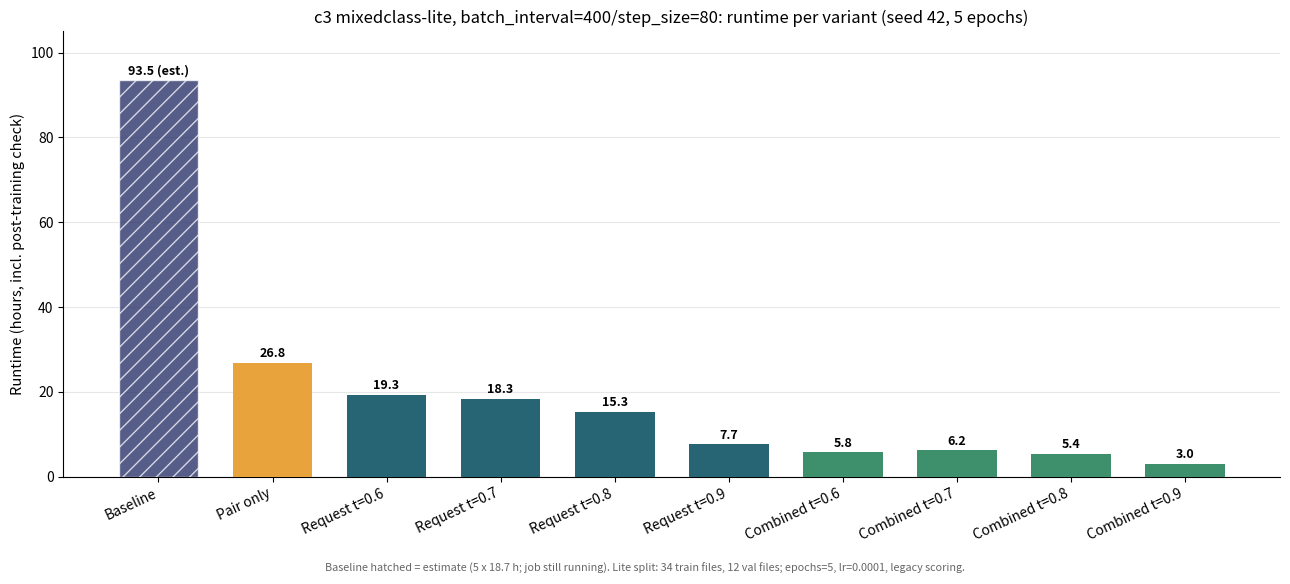

Here is the Python script that generated this plot: (Note: this script raises an exception after producing the figure.)
"""
2026-10-19: c3 MIXEDCLASS-LITE, batch_interval=400/step_size=80 - RUNTIME (bar chart) and service rate vs. runtime (trade-off),
seed 42, epochs 5, learning_rate 0.0001, lite split (34 train / 12 val files). Prepared while runs are still in progress:
rerun after editing the DATA table below.
Runtime = sacct Elapsed (hours, incl. the post-training check over the training files), jobs 5670939-5670948 (2026-10-19):
  pair-only 1-02:50:31, Request-only t=0.6 19:16:09 / t=0.7 18:20:32, Combined t=0.6 05:47:03 / t=0.7 06:10:35 / t=0.8 05:22:54 /
  t=0.9 03:00:27.  Request-only t=0.8 15:19:39, t=0.9 07:40:53 (COMPLETED, sacct 2026-10-19).  Baseline: ESTIMATE ~93 h = 5 x 18.7 h (epoch 1 measured, job 5670939 still running) - hatched bar,
  replace with the sacct Elapsed once finished (set BASELINE_FINAL = True).
Best val service rate (%): from the "Best val service rate" log lines (pasted into the chat on 2026-10-19); baseline: epoch 1 only
(76.24 %), not used in the trade-off panel until final.
Run: ./venv/bin/python3 scripts/analysis/make_c3_mixedclass_lite_runtime_chart.py
"""
from pathlib import Path

import matplotlib.pyplot as plt
import matplotlib.ticker as mticker

OUT_DIR = Path("figures_export/Request Pruner SIL/Cardinality 3")
BASELINE_FINAL = False
BASELINE_RUNTIME_H = 93.5      # estimate until the job finishes
BASELINE_BEST_VAL = None       # fill in when finished

# label, runtime h (None = running), best val % (None = running), family
DATA = [
    ("Baseline", BASELINE_RUNTIME_H, BASELINE_BEST_VAL, "base"),
    ("Pair only", 26.84, 78.49, "pair"),
    ("Request t=0.6", 19.27, 45.75, "req"),
    ("Request t=0.7", 18.34, 44.14, "req"),
    ("Request t=0.8", 15.33, 34.83, "req"),   # 2026-10-19: sacct 15:19:39, COMPLETED
    ("Request t=0.9", 7.68, 31.46, "req"),    # 2026-10-19: sacct 07:40:53, best val 31.46 % at epoch 1 (epoch 5: 27.61 %)
    ("Combined t=0.6", 5.78, 41.73, "comb"),
    ("Combined t=0.7", 6.18, 42.70, "comb"),
    ("Combined t=0.8", 5.38, 34.19, "comb"),
    ("Combined t=0.9", 3.01, 31.62, "comb"),
]
COLOR = {"base": "#1E2761", "pair": "#E8A33D", "req": "#276575", "comb": "#3E8F6C"}


def bars():
    fig, ax = plt.subplots(figsize=(13, 5.8))
    for i, (lab, rt, bv, fam) in enumerate(DATA):
        if rt is None:
            ax.annotate("running", (i, 0.5), ha="center", fontsize=9, color="#888888")
            continue
        est = fam == "base" and not BASELINE_FINAL
        ax.bar(i, rt, color=COLOR[fam], width=0.7, zorder=3, hatch="//" if est else None, edgecolor="white" if est else None,
               alpha=0.75 if est else 1.0)
        ax.annotate(f"{rt:.1f}" + (" (est.)" if est else ""), (i, rt), textcoords="offset points", xytext=(0, 4), ha="center",
                    fontsize=9, fontweight="bold")
    ax.set_xticks(range(len(DATA)))
    ax.set_xticklabels([d[0] for d in DATA], rotation=25, ha="right", fontsize=10)
    ax.set_ylabel("Runtime (hours, incl. post-training check)", fontsize=10.5)
    ax.set_ylim(0, 105)
    ax.set_title("c3 mixedclass-lite, batch_interval=400/step_size=80: runtime per variant (seed 42, 5 epochs)", fontsize=12)
    ax.grid(axis="y", alpha=0.3, zorder=0)
    for s in ["top", "right"]:
        ax.spines[s].set_visible(False)
    fig.text(0.5, 0.005, "Baseline hatched = estimate (5 x 18.7 h; job still running). Lite split: 34 train files, "
             "12 val files; epochs=5, lr=0.0001, legacy scoring.", ha="center", fontsize=7.8, color="#666666")
    fig.tight_layout(rect=(0, 0.03, 1, 1))
    for ext in ("png", "pdf"):
        fig.savefig(OUT_DIR / f"c3_mixedclass_lite_bi400ss80_runtime.{ext}", dpi=200)
    plt.close(fig)


def tradeoff():
    fig, ax = plt.subplots(figsize=(9.5, 6))
    for lab, rt, bv, fam in DATA:
        if rt is None or bv is None:
            continue
        marker = "*" if fam == "base" else "o"
        ax.scatter([rt], [bv], s=260 if fam == "base" else 90, marker=marker, color=COLOR[fam], edgecolor="#222222", linewidth=0.8, zorder=3)
        ax.annotate(lab.replace("Request ", "Req ").replace("Combined ", "Comb "), (rt, bv), textcoords="offset points",
                    xytext=(7, 5), fontsize=8.5, color="#222222")
    ax.set_xscale("log")
    ax.set_xlabel("Runtime (hours, log scale)", fontsize=10.5)
    ax.set_ylabel("Best val service rate (%)", fontsize=10.5)
    ax.set_ylim(20, 90)
    ax.yaxis.set_major_formatter(mticker.PercentFormatter(xmax=100, decimals=0))
    ax.set_title("c3 mixedclass-lite, batch_interval=400/step_size=80: service rate vs. runtime", fontsize=11.5)
    ax.grid(True, linestyle=":", alpha=0.4)
    for s in ["top", "right"]:
        ax.spines[s].set_visible(False)
    fig.text(0.5, 0.005, "Baseline not shown until finished. Seed 42, 5 epochs, lite split.", ha="center", fontsize=7.8, color="#666666")
    fig.tight_layout(rect=(0, 0.03, 1, 1))
    for ext in ("png", "pdf"):
        fig.savefig(OUT_DIR / f"c3_mixedclass_lite_bi400ss80_tradeoff.{ext}", dpi=200)
    plt.close(fig)


if __name__ == "__main__":
    bars()
    tradeoff()
    print("saved c3_mixedclass_lite_bi400ss80_runtime / _tradeoff (.png/.pdf)")
